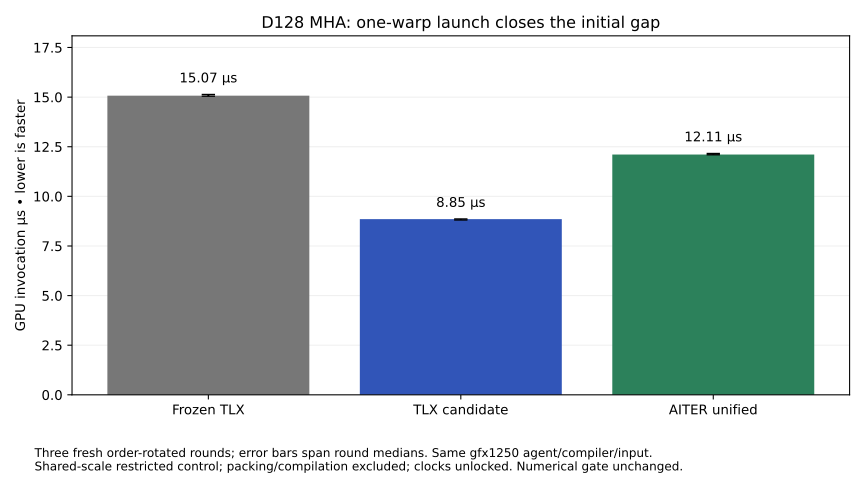

The table this chart was drawn from, first rows:
backend, median_us, min_round_us, max_round_us, max_abs_error, source_file
tlx_frozen, 15.07, 15.05, 15.13, 0.0001449, experiments/fp8-kv-decode/results/2026-1…
tlx_matrix_tdm_flat, 8.852, 8.807, 8.862, 0.0001449, experiments/fp8-kv-decode/results/2026-1…
aiter_unified, 12.11, 12.1, 12.16, 0.0004119, experiments/fp8-kv-decode/results/2026-1…
